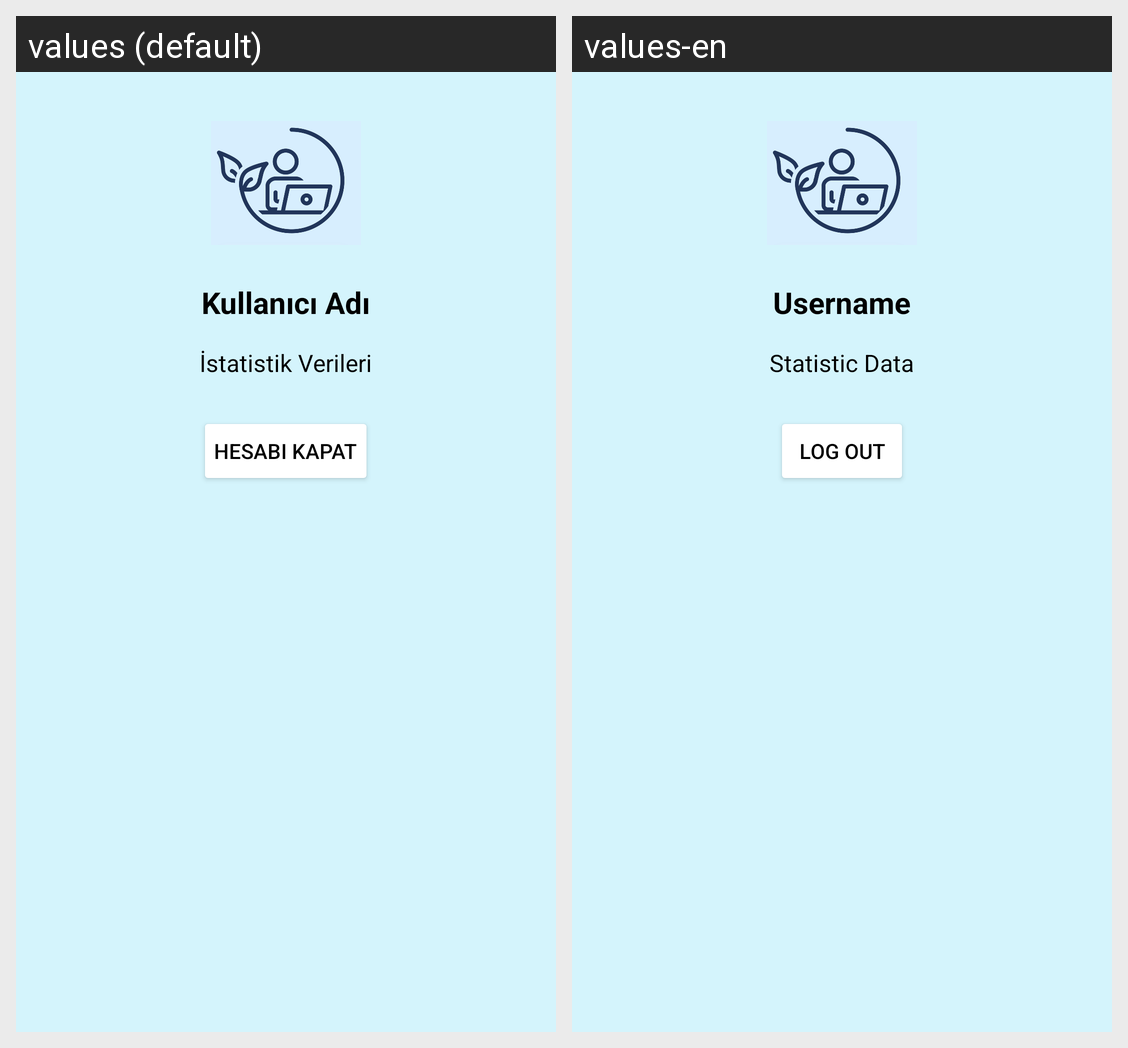

The same Android screen rendered under two of its app's locales, left to right. List the strings drawn on it with the default value and each locale's translation.
Android screen res/layout/fragment_profile.xml rendered under 2 locales, left to right: values (default), values-en. Device: Nexus 5 (rendered at 1080×1920; each locale shown at half size, 540×960, under a caption strip naming it); theme Theme.AppCompat.Light.NoActionBar.
Strings drawn on this screen, with the default value and each locale's value (text and hints the layout hard-codes, and strings that could not be matched under every locale, appear in the picture but are not listed):

prname
  values: Kullanıcı Adı
  values-en: Username

prveri
  values: İstatistik Verileri
  values-en: Statistic Data

prcikis
  values: Hesabı Kapat
  values-en: Log Out
